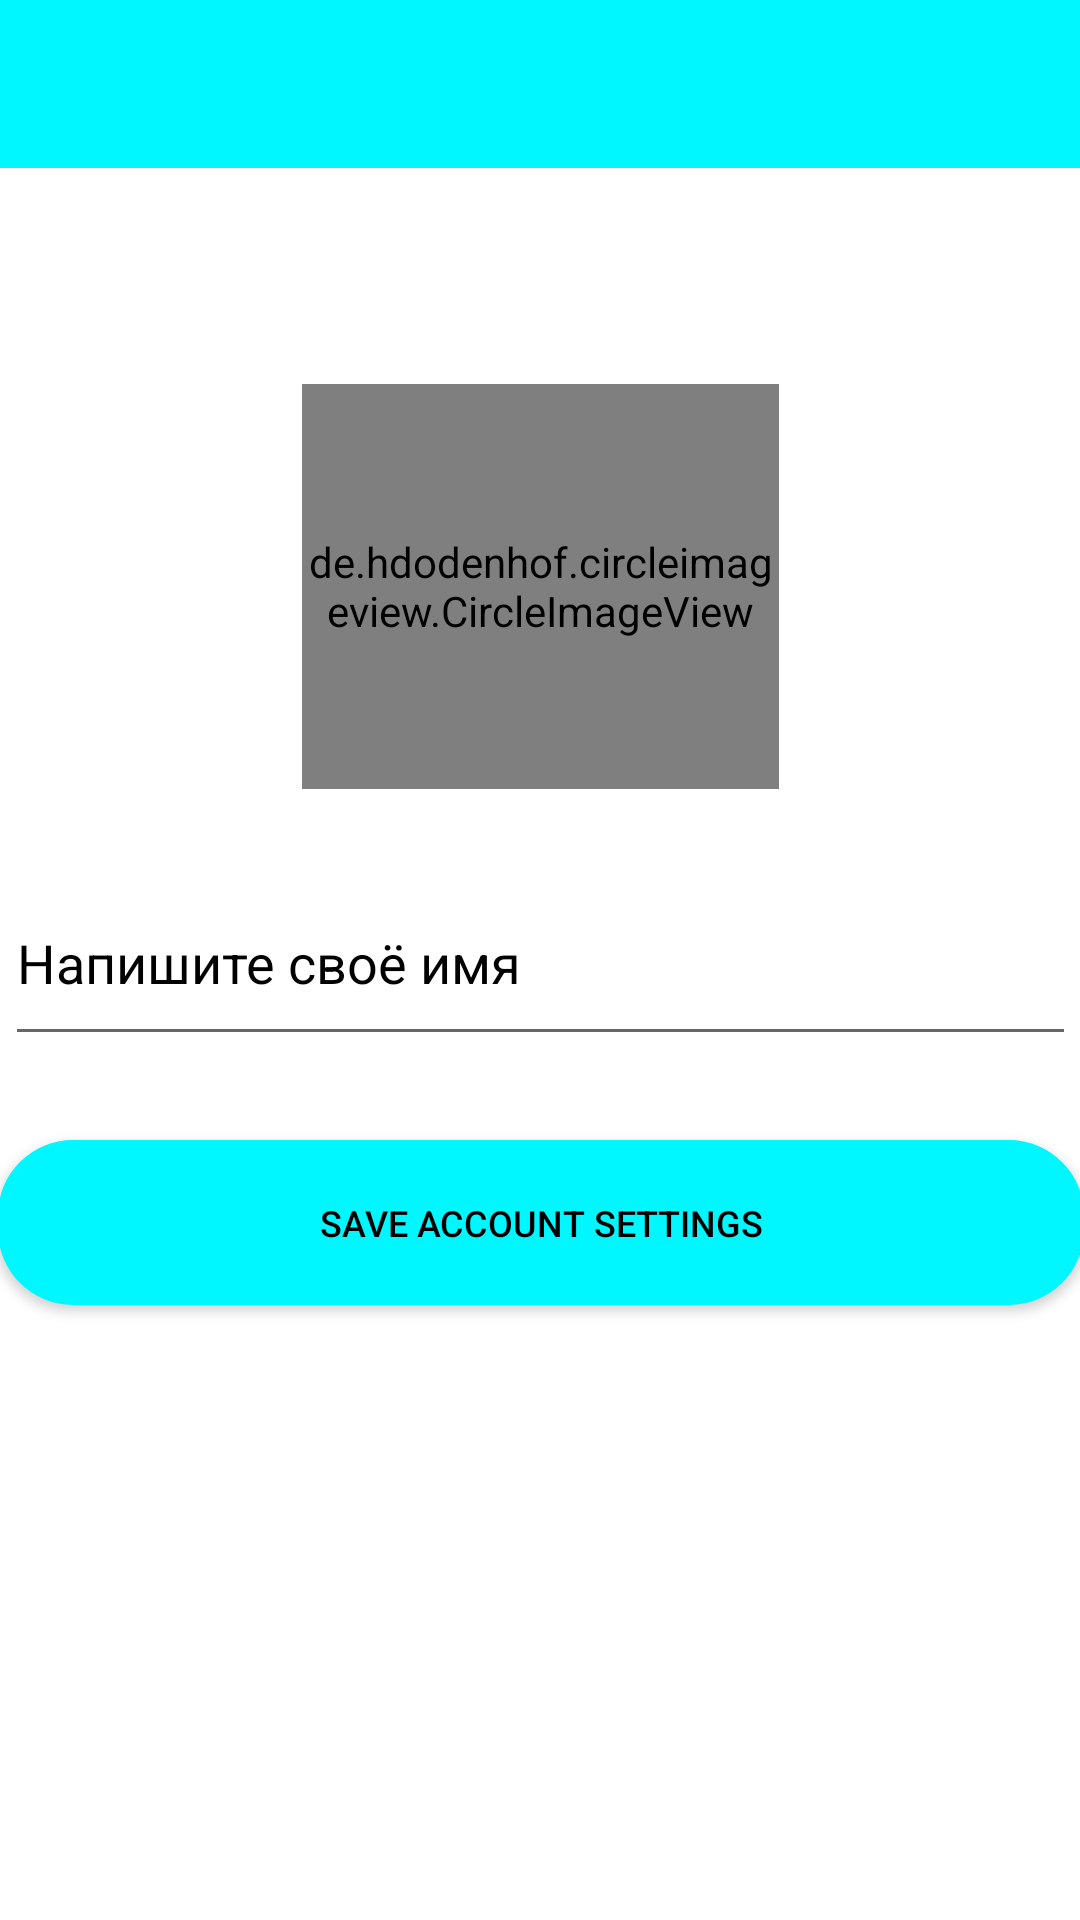

Reconstruct the res/layout file that produces this screen, plus the resources it refers to.
<!-- AndroidManifest.xml: application theme Theme.BlogApp -->
<!-- res/layout/activity_setup.xml -->
<?xml version="1.0" encoding="utf-8"?>
<androidx.constraintlayout.widget.ConstraintLayout xmlns:android="http://schemas.android.com/apk/res/android"
    xmlns:app="http://schemas.android.com/apk/res-auto"
    xmlns:tools="http://schemas.android.com/tools"
    android:layout_width="match_parent"
    android:layout_height="match_parent"
    tools:context=".SetupActivity">

    <androidx.appcompat.widget.Toolbar
        android:id="@+id/setupToolBar"
        android:layout_width="match_parent"
        android:layout_height="wrap_content"
        android:background="?attr/colorPrimary"
        android:minHeight="?attr/actionBarSize"
        android:theme="?attr/actionBarTheme"
        app:layout_constraintEnd_toEndOf="parent"
        app:layout_constraintStart_toStartOf="parent"
        app:layout_constraintTop_toTopOf="parent"/>

    <de.hdodenhof.circleimageview.CircleImageView
        android:id="@+id/setup_image"
        android:layout_width="159dp"
        android:layout_height="135dp"
        android:layout_marginTop="72dp"
        android:src="@drawable/default_profile"
        app:civ_border_color="#81FA83"
        app:civ_border_width="2dp"
        app:layout_constraintEnd_toEndOf="parent"
        app:layout_constraintStart_toStartOf="parent"
        app:layout_constraintTop_toBottomOf="@+id/setupToolBar" />

    <EditText
        android:id="@+id/setup_name"
        android:layout_width="357dp"
        android:layout_height="65dp"
        android:layout_marginTop="24dp"
        android:autofillHints=""
        android:ems="10"
        android:hint="@string/settings_account_name"
        android:inputType="textPersonName"
        android:textColorHint="@color/black"
        app:layout_constraintEnd_toEndOf="parent"
        app:layout_constraintStart_toStartOf="parent"
        app:layout_constraintTop_toBottomOf="@+id/setup_image" />


    <Button
        android:id="@+id/setup_btn"
        android:layout_width="362dp"
        android:layout_height="55dp"
        android:layout_marginTop="28dp"
        android:background="@drawable/rounded_bg"
        android:text="@string/settings_name_btn"
        android:textColor="@color/black"
        android:textSize="12sp"
        app:iconTint="#DF9E9E"
        app:layout_constraintEnd_toEndOf="parent"
        app:layout_constraintStart_toStartOf="parent"
        app:layout_constraintTop_toBottomOf="@+id/setup_name" />

    <ProgressBar
        android:id="@+id/setup_progress"
        style="?android:attr/progressBarStyleHorizontal"
        android:layout_width="0dp"
        android:layout_height="wrap_content"
        android:indeterminate="true"
        android:visibility="invisible"
        app:layout_constraintEnd_toEndOf="parent"
        app:layout_constraintStart_toStartOf="parent"
        app:layout_constraintTop_toBottomOf="@+id/setupToolBar" />


</androidx.constraintlayout.widget.ConstraintLayout>
<!-- resources referenced by this layout -->
<resources>
  <color name="black">#FF000000</color>
  <!-- drawable rounded_bg (drawable-nodpi) -->
  <shape xmlns:android="http://schemas.android.com/apk/res/android"
      android:shape="rectangle">
  
      <solid android:color="@color/colorPrimary" />
      <corners
          android:bottomLeftRadius="25dp"
          android:bottomRightRadius="25dp"
          android:topLeftRadius="25dp"
          android:topRightRadius="25dp" />
  
  </shape>
  <string name="settings_account_name">Напишите своё имя</string>
  <string name="settings_name_btn"> Save Account Settings </string>
  <style name="Theme.BlogApp" parent="Theme.MaterialComponents.DayNight.NoActionBar">
          
          <item name="colorPrimary">#00F7FF</item>
          <item name="colorPrimaryVariant">#03F0F8</item>
          <item name="colorOnPrimary">@color/white</item>
          
          <item name="colorSecondary">@color/teal_200</item>
          <item name="colorSecondaryVariant">@color/teal_700</item>
          <item name="colorOnSecondary">@color/black</item>
          
          <item name="android:statusBarColor" tools:targetApi="l">?attr/colorPrimaryVariant</item>
          
      </style>
  <color name="colorPrimary">#00F7FF</color>
  <color name="white">#FFFFFFFF</color>
  <color name="teal_200">#FF03DAC5</color>
  <color name="teal_700">#FF018786</color>
  
      FF018786
</resources>
